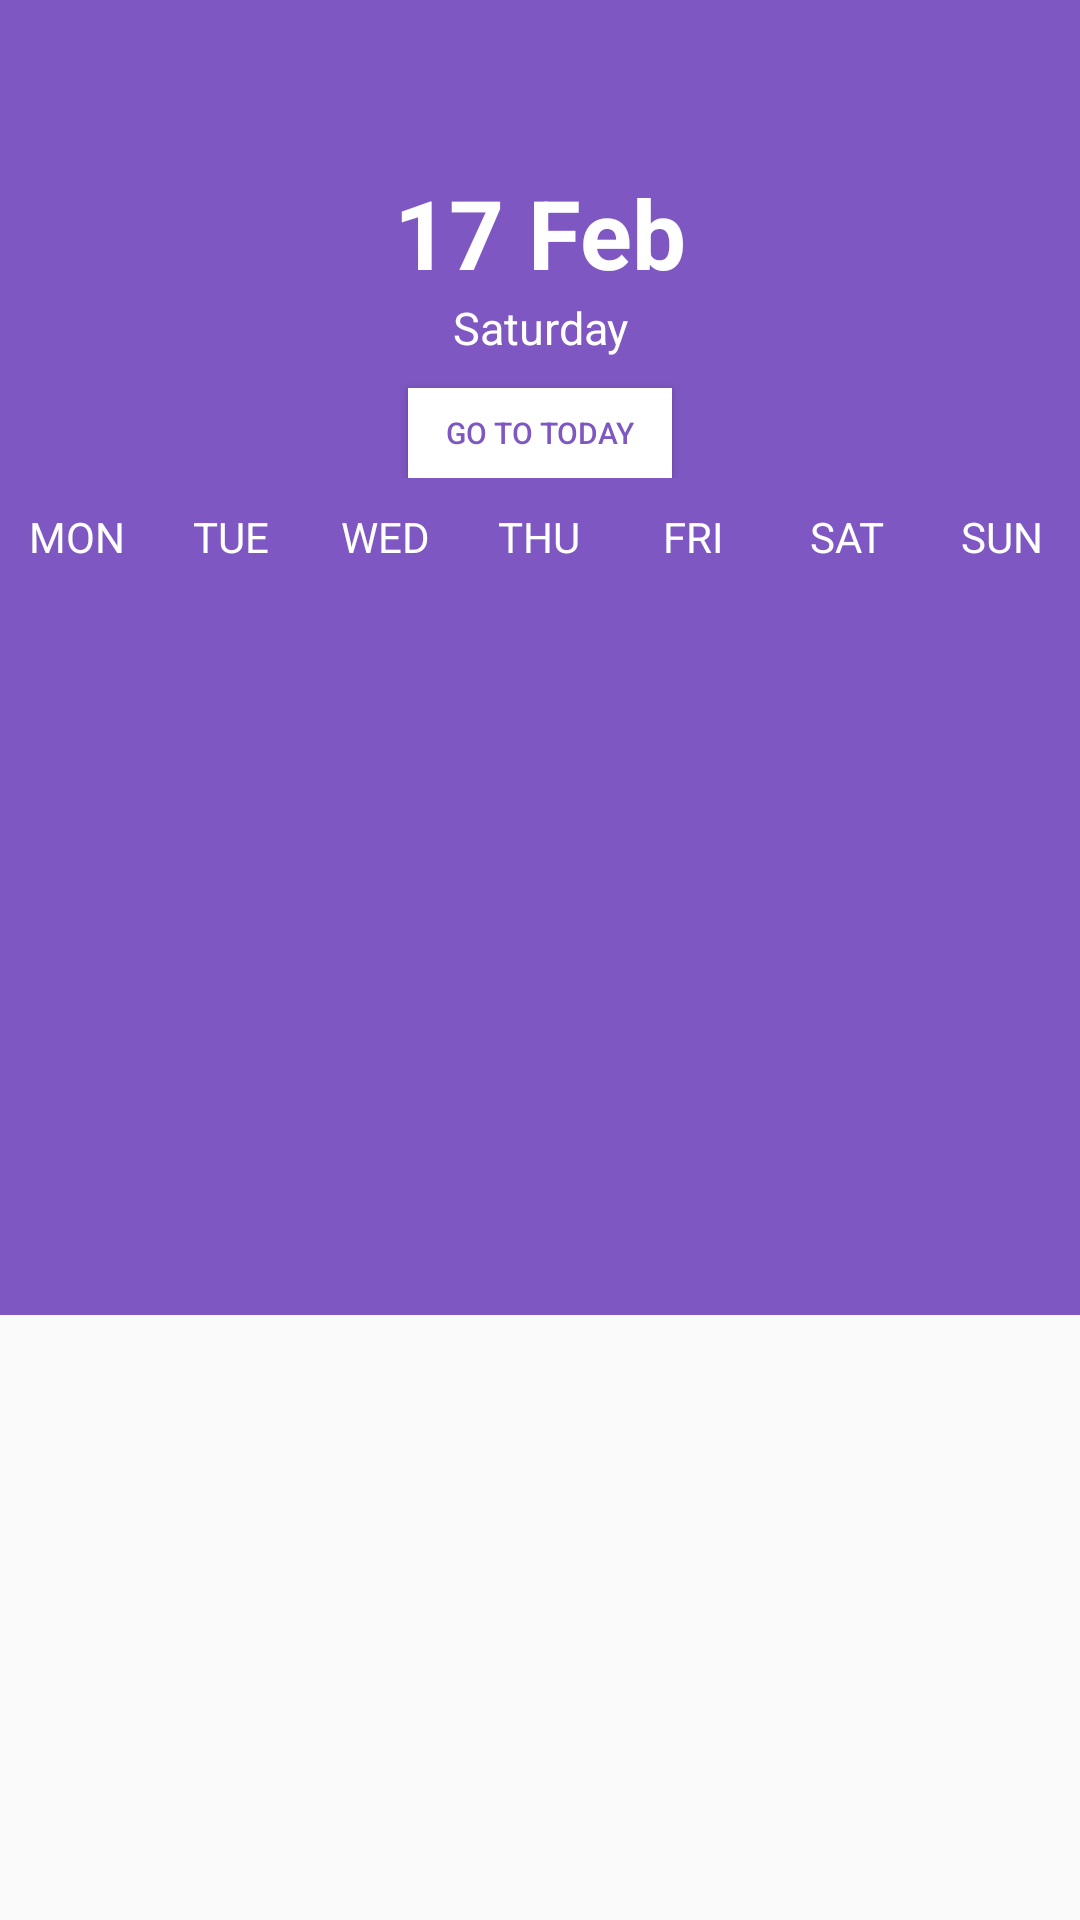

Layout XML and referenced resources for this Android screen:
<!-- AndroidManifest.xml: application theme AppTheme -->
<!-- res/layout/activity_main.xml -->
<?xml version="1.0" encoding="utf-8"?>
<android.support.constraint.ConstraintLayout xmlns:android="http://schemas.android.com/apk/res/android"
    xmlns:app="http://schemas.android.com/apk/res-auto"
    xmlns:tools="http://schemas.android.com/tools"
    android:layout_width="match_parent"
    android:layout_height="match_parent"
    tools:context=".Activities.MainActivity"
    android:id="@+id/consLayout"
    >

    <android.support.v7.widget.Toolbar
        android:id="@+id/toolbar"
        android:layout_width="0dp"
        android:layout_height="wrap_content"
        android:background="?attr/colorPrimary"
        android:minHeight="?attr/actionBarSize"
        android:theme="?attr/actionBarTheme"
        app:layout_constraintEnd_toEndOf="parent"
        app:layout_constraintStart_toStartOf="parent"
        app:layout_constraintTop_toTopOf="parent" />

    


    <android.support.constraint.ConstraintLayout
        android:id="@+id/calendarView"
        android:layout_width="match_parent"
        android:layout_height="wrap_content"
        android:background="@color/colorPrimary"
        app:layout_constraintEnd_toEndOf="parent"
        app:layout_constraintHorizontal_bias="0.0"
        app:layout_constraintStart_toStartOf="parent"
        app:layout_constraintTop_toBottomOf="@+id/toolbar">

        <Button
            android:id="@+id/btnPrev"
            android:layout_width="40dp"
            android:layout_height="40dp"
            android:layout_marginStart="50dp"
            android:layout_marginTop="50dp"
            android:layout_marginEnd="10dp"
            android:layout_marginBottom="50dp"
            android:background="@drawable/ic_arrow_left"
            app:layout_constraintBottom_toTopOf="@+id/calendar_header"
            app:layout_constraintEnd_toStartOf="@+id/date_display"
            app:layout_constraintStart_toStartOf="parent"
            app:layout_constraintTop_toTopOf="parent" />

        <LinearLayout
            android:id="@+id/date_display"
            android:layout_width="wrap_content"
            android:layout_height="wrap_content"
            android:gravity="center"
            android:orientation="vertical"
            app:layout_constraintEnd_toStartOf="@+id/btnNext"
            app:layout_constraintStart_toEndOf="@+id/btnPrev"
            app:layout_constraintTop_toTopOf="parent">

            <TextView
                android:id="@+id/txtDisplayDate"
                android:layout_width="wrap_content"
                android:layout_height="wrap_content"
                android:gravity="center"
                android:text="17 Feb"
                android:textAppearance="@android:style/TextAppearance.Large"
                android:textColor="@color/colorWhite"
                android:textSize="32sp"
                android:textStyle="bold" />

            <TextView
                android:id="@+id/txtDateDay"
                android:layout_width="wrap_content"
                android:layout_height="wrap_content"
                android:gravity="center"
                android:text="Saturday"
                android:textAppearance="@android:style/TextAppearance.Medium"
                android:textColor="@color/colorWhite"
                android:textSize="15sp" />

            <Button
                android:id="@+id/btnToday"
                android:layout_width="wrap_content"
                android:layout_height="30dp"
                android:layout_marginTop="10dp"
                android:background="@color/colorWhite"
                android:padding="5dp"
                android:text="Go to today"
                android:textColor="@color/colorPrimary"
                android:textSize="10sp" />
        </LinearLayout>

        <Button
            android:id="@+id/btnNext"
            android:layout_width="40dp"
            android:layout_height="40dp"
            android:layout_marginStart="10dp"
            android:layout_marginTop="50dp"
            android:layout_marginEnd="50dp"
            android:layout_marginBottom="50dp"
            android:background="@drawable/ic_arrow_right"
            app:layout_constraintBottom_toTopOf="@+id/calendar_header"
            app:layout_constraintEnd_toEndOf="parent"
            app:layout_constraintStart_toEndOf="@+id/date_display"
            app:layout_constraintTop_toTopOf="parent" />

        <LinearLayout
            android:id="@+id/calendar_header"
            android:layout_width="0dp"
            android:layout_height="wrap_content"
            android:layout_marginTop="10dp"
            android:gravity="center_vertical"
            android:orientation="horizontal"
            app:layout_constraintEnd_toEndOf="parent"
            app:layout_constraintStart_toStartOf="parent"
            app:layout_constraintTop_toBottomOf="@+id/date_display">

            <TextView
                android:layout_width="0dp"
                android:layout_height="wrap_content"
                android:layout_weight="1"
                android:gravity="center_horizontal"
                android:text="MON"
                android:textColor="@color/colorWhite" />

            <TextView
                android:layout_width="0dp"
                android:layout_height="wrap_content"
                android:layout_weight="1"
                android:gravity="center_horizontal"
                android:text="TUE"
                android:textColor="@color/colorWhite" />

            <TextView
                android:layout_width="0dp"
                android:layout_height="wrap_content"
                android:layout_weight="1"
                android:gravity="center_horizontal"
                android:text="WED"
                android:textColor="@color/colorWhite" />

            <TextView
                android:layout_width="0dp"
                android:layout_height="wrap_content"
                android:layout_weight="1"
                android:gravity="center_horizontal"
                android:text="THU"
                android:textColor="@color/colorWhite" />

            <TextView
                android:layout_width="0dp"
                android:layout_height="wrap_content"
                android:layout_weight="1"
                android:gravity="center_horizontal"
                android:text="FRI"
                android:textColor="@color/colorWhite" />

            <TextView
                android:layout_width="0dp"
                android:layout_height="wrap_content"
                android:layout_weight="1"
                android:gravity="center_horizontal"
                android:text="SAT"
                android:textColor="@color/colorWhite" />

            <TextView
                android:layout_width="0dp"
                android:layout_height="wrap_content"
                android:layout_weight="1"
                android:gravity="center_horizontal"
                android:text="SUN"
                android:textColor="@color/colorWhite" />


        </LinearLayout>

        <GridView
            android:id="@+id/calendarGridView"
            android:layout_width="match_parent"
            android:layout_height="240dp"
            android:layout_marginTop="10dp"
            android:gravity="center"
            android:horizontalSpacing="5dp"
            android:numColumns="7"
            android:verticalSpacing="5dp"
            app:layout_constraintBottom_toBottomOf="parent"
            app:layout_constraintEnd_toEndOf="parent"
            app:layout_constraintStart_toStartOf="parent"
            app:layout_constraintTop_toBottomOf="@+id/calendar_header" />


    </android.support.constraint.ConstraintLayout>


    <android.support.design.widget.CoordinatorLayout xmlns:android="http://schemas.android.com/apk/res/android"
        xmlns:app="http://schemas.android.com/apk/res-auto"
        xmlns:tools="http://schemas.android.com/tools"
        android:id="@+id/coordinatorLayout"
        android:layout_width="0dp"
        android:layout_height="0dp"
        app:layout_constraintBottom_toBottomOf="parent"
        app:layout_constraintEnd_toEndOf="parent"
        app:layout_constraintStart_toStartOf="parent"
        app:layout_constraintTop_toBottomOf="@+id/calendarView"
        tools:context=".MainActivity">

        <RelativeLayout
            android:id="@+id/relativeLayout"
            android:layout_width="match_parent"
            android:layout_height="match_parent">

            <android.support.v7.widget.RecyclerView
                android:id="@+id/recyclerview"
                android:layout_width="match_parent"
                android:layout_height="match_parent"
                android:layout_alignParentBottom="true"
                />

        </RelativeLayout>
    </android.support.design.widget.CoordinatorLayout>


</android.support.constraint.ConstraintLayout>
<!-- resources referenced by this layout -->
<resources>
  <color name="colorPrimary">#7e57c2</color>
  <color name="colorWhite">#FFFFFF</color>
  <style name="CalenderViewCustom" parent="Theme.AppCompat">
          <item name="colorAccent">@color/colorPrimaryDark</item>
          <item name="colorPrimary">@android:color/darker_gray</item>
          <item name="android:textColorPrimary">@color/colorWhite</item>
  
      </style>
  <style name="CalenderViewDateCustomText" parent="android:TextAppearance.DeviceDefault.Small">
          <item name="android:textColor">@color/colorWhite</item>
      </style>
  <style name="CalenderViewWeekCustomText" parent="android:TextAppearance.DeviceDefault.Small">
          <item name="android:textColor">@color/colorWhite</item>
      </style>
  <style name="AppTheme" parent="Theme.AppCompat.Light.DarkActionBar">
          
          <item name="colorPrimary">@color/colorPrimary</item>
          <item name="colorPrimaryDark">@color/colorPrimaryDark</item>
          <item name="colorAccent">@color/colorAccent</item>
          <item name="windowActionBar">false</item>
          <item name="windowNoTitle">true</item>
  
  
  
      </style>
  <color name="colorPrimaryDark">#5e35b1</color>
  <color name="colorAccent">#7e57c2</color>
</resources>
